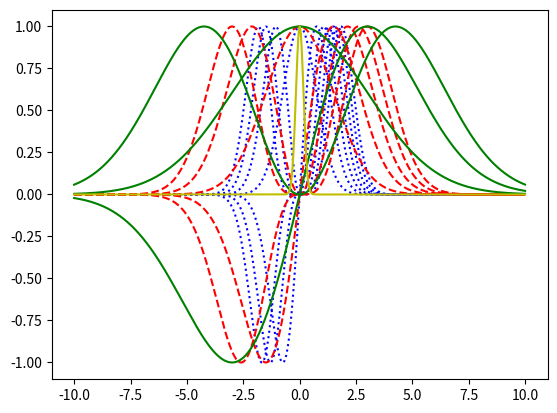

Write the Python code that produced this figure.
#!/usr/bin/env python2.6
"""
Plot convolution kernel functions.
"""
import numpy as np
import matplotlib.pyplot as plt


x=np.arange(-10., +10., 0.01)


def g(x, s, i):
    y = np.exp(-x**2/2./s**2) * x**i
    return y / y.max()

factor = 1.8
factor = 2.0
#factor = 3.
print(3., 3./factor, 3./factor**2)

for i in range(7):
    plt.plot(x, g(x, 3./factor**2, i), 'b:')
for i in range(5):
    plt.plot(x, g(x, 3./factor, i), 'r--')
for i in range(3):
    plt.plot(x, g(x, 3., i), 'g-')
for i in range(1):
    plt.plot(x, g(x, 0.167, i), 'y-')

plt.show()
